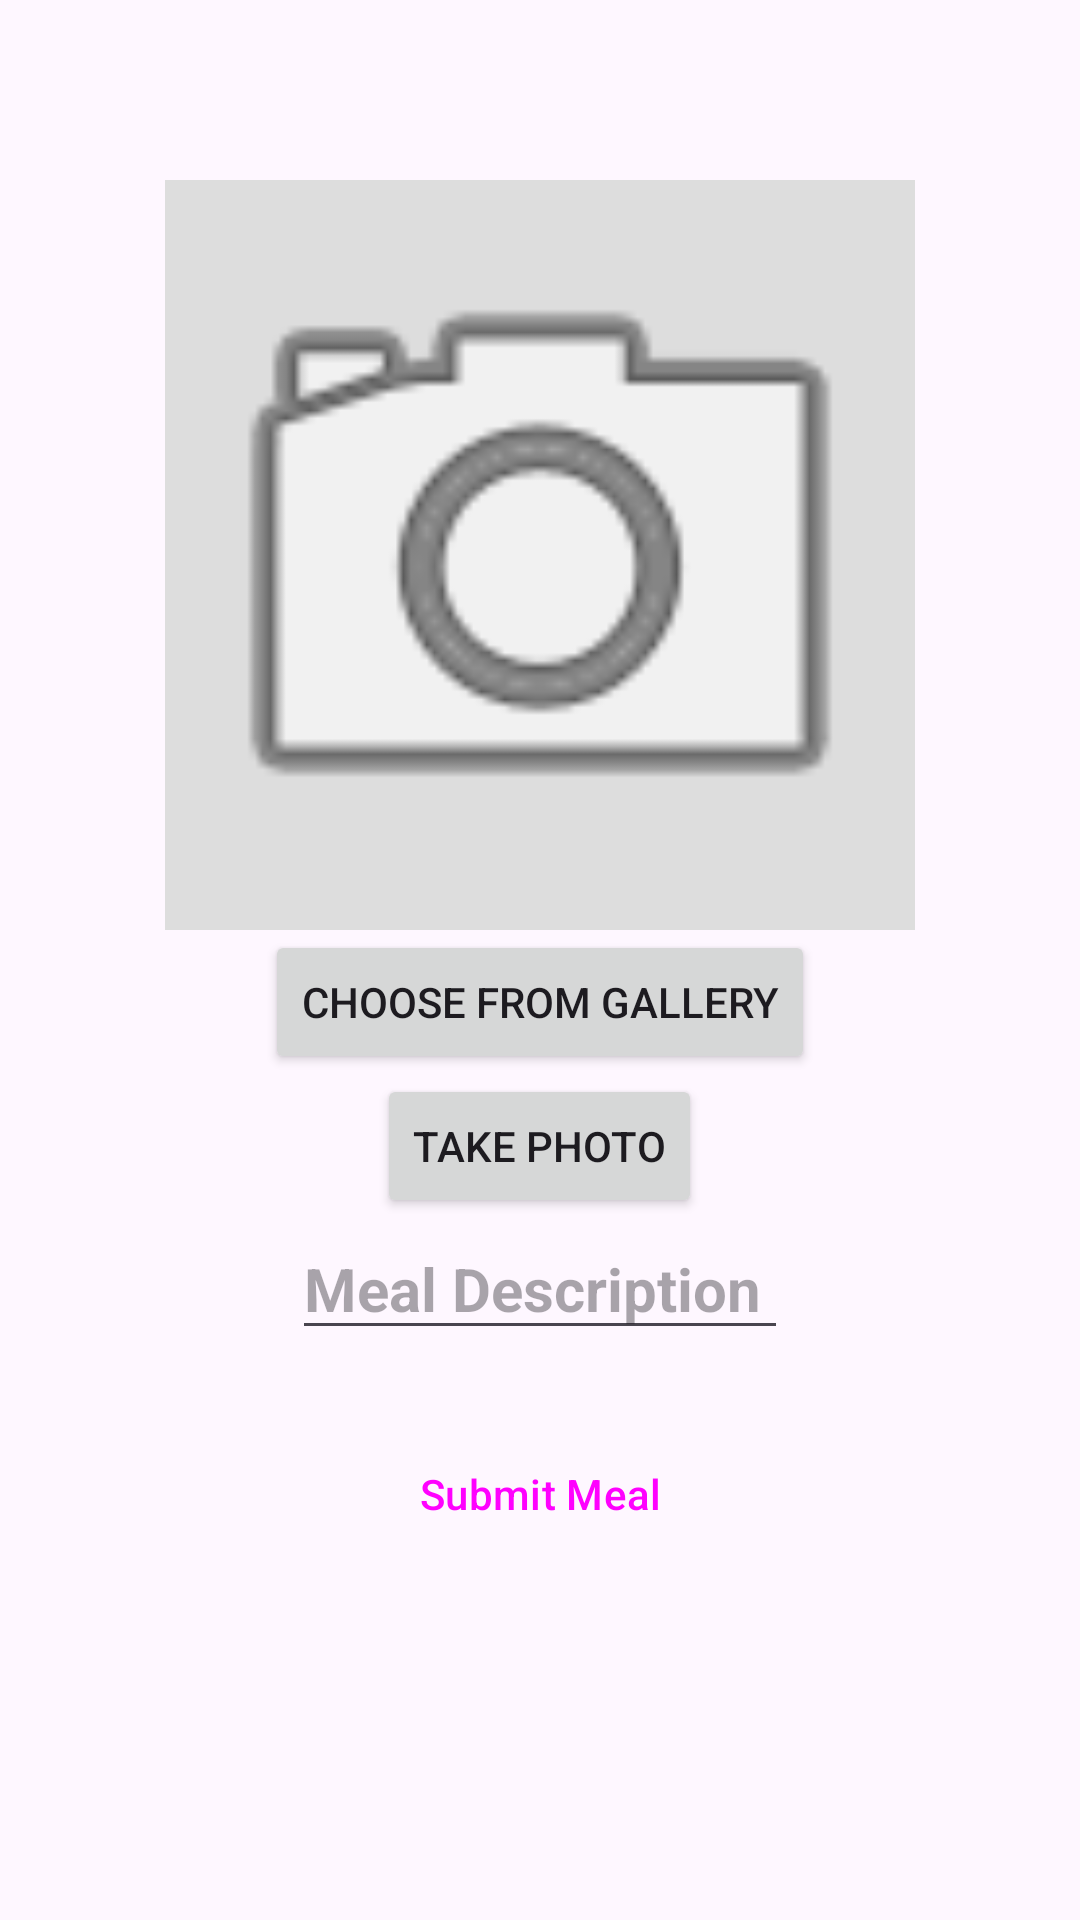

This screen was rendered from an Android layout file. Write that file and the resources it references.
<!-- AndroidManifest.xml: application theme Theme.RateMyPlate -->
<!-- res/layout/activity_add_meal.xml -->
<?xml version="1.0" encoding="utf-8"?>
<androidx.constraintlayout.widget.ConstraintLayout xmlns:android="http://schemas.android.com/apk/res/android"
    xmlns:app="http://schemas.android.com/apk/res-auto"
    xmlns:tools="http://schemas.android.com/tools"
    android:id="@+id/main"
    android:layout_width="match_parent"
    android:layout_height="match_parent"
    tools:context=".Activities.AddMeal">

    <ScrollView
        android:id="@+id/scrollView3"
        android:layout_width="0dp"
        android:layout_height="match_parent"
        android:contentDescription="@string/app_scrolling"
        app:layout_constraintBottom_toBottomOf="parent"
        app:layout_constraintEnd_toEndOf="parent"
        app:layout_constraintStart_toStartOf="parent"
        app:layout_constraintTop_toTopOf="parent" >

        <LinearLayout
            android:layout_width="match_parent"
            android:layout_height="wrap_content"
            android:layout_marginTop="60dp"
            android:gravity="center_horizontal"
            android:orientation="vertical">

            <ImageView
                android:id="@+id/mealImage"
                android:layout_width="250dp"
                android:layout_height="250dp"
                android:background="#DDD"
                android:contentDescription="@string/meal_images"
                android:scaleType="fitCenter"
                android:src="@android:drawable/ic_menu_camera" />

            <Button
                android:id="@+id/selectImageBtn"
                android:layout_width="wrap_content"
                android:layout_height="wrap_content"
                android:text="@string/choose_from_gallery" />

            <Button
                android:id="@+id/takePhotoBtn"
                android:layout_width="wrap_content"
                android:layout_height="wrap_content"
                android:text="@string/take_photo" />

            <EditText
                android:id="@+id/descriptionInput"
                android:layout_width="wrap_content"
                android:layout_height="wrap_content"
                android:autofillHints="Simple Meal Description"
                android:hint="@string/meal_description_max_150_chars"
                android:inputType="textLongMessage"
                android:maxLength="150"
                android:textColor="#000000"
                android:textColorHighlight="@color/black"
                android:textSize="20sp"
                android:textStyle="bold" />

            <Button
                android:id="@+id/submitMealBtn"
                style="@style/Widget.Material3.Button"
                android:layout_width="wrap_content"
                android:layout_height="wrap_content"
                android:layout_marginTop="24dp"
                android:minWidth="48dp"
                android:minHeight="48dp"
                android:padding="10dp"
                android:text="@string/submit_meal" />
        </LinearLayout>
    </ScrollView>


</androidx.constraintlayout.widget.ConstraintLayout>
<!-- resources referenced by this layout -->
<resources>
  <color name="black">#FF000000</color>
  <string name="app_scrolling">App Scrolling</string>
  <string name="choose_from_gallery">Choose from Gallery</string>
  <string name="meal_description_max_150_chars">"Meal Description "</string>
  <string name="meal_images">Meal Images</string>
  <string name="submit_meal">Submit Meal</string>
  <string name="take_photo">Take Photo</string>
  <style name="Theme.RateMyPlate" parent="Base.Theme.RateMyPlate" />
  <style name="Base.Theme.RateMyPlate" parent="Theme.Material3.DayNight.NoActionBar">
          
          
      </style>
</resources>
